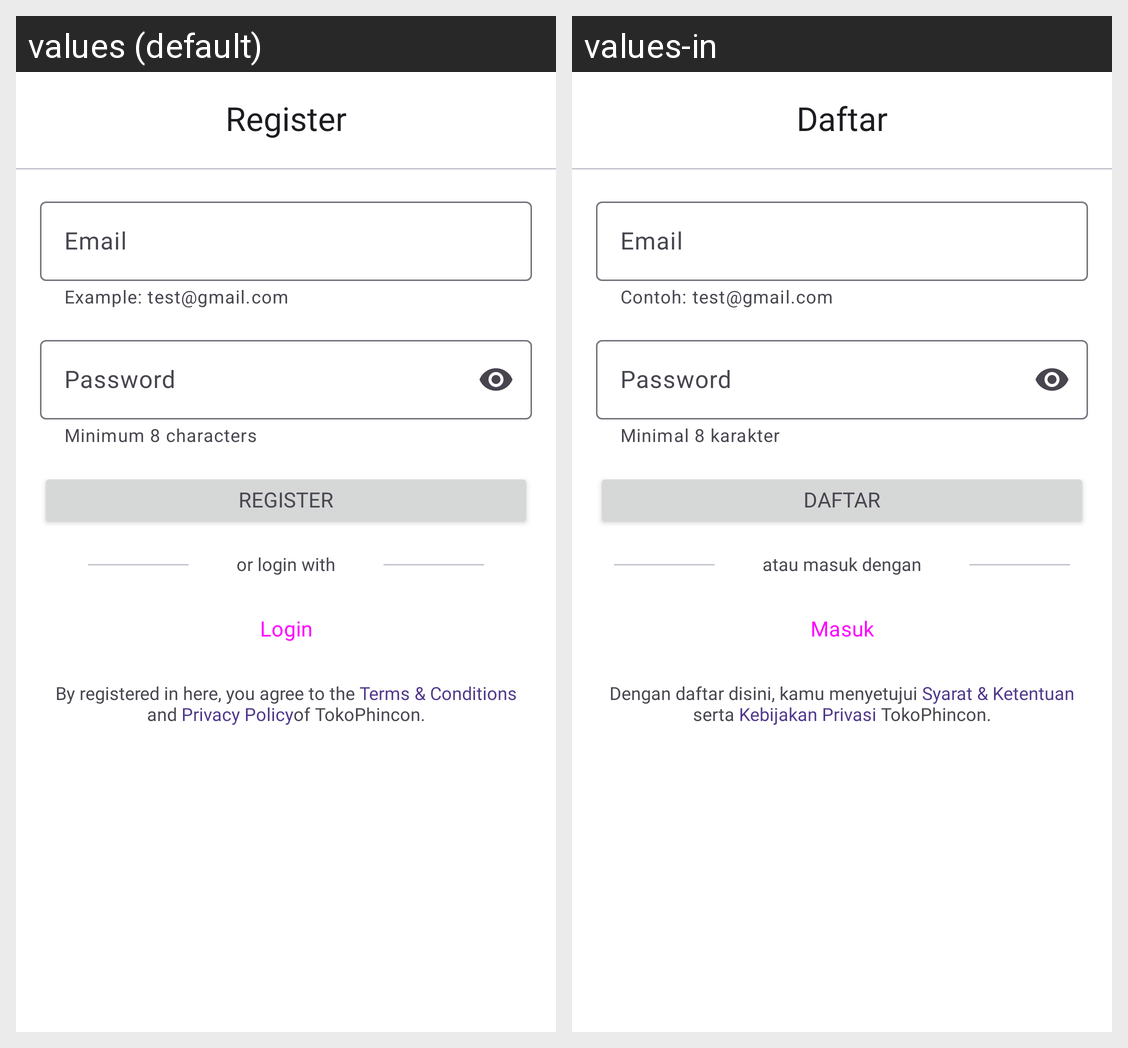

The same Android screen rendered under two of its app's locales, left to right. List the strings drawn on it with the default value and each locale's translation.
Android screen res/layout/fragment_register.xml rendered under 2 locales, left to right: values (default), values-in. Device: Nexus 5 (rendered at 1080×1920; each locale shown at half size, 540×960, under a caption strip naming it); theme Theme.Ecommerce.
Strings drawn on this screen, with the default value and each locale's value (text and hints the layout hard-codes, and strings that could not be matched under every locale, appear in the picture but are not listed):

register
  values: Register
  values-in: Daftar

helperEmail
  values: Example: test@gmail.com
  values-in: Contoh: test@gmail.com

helperPassword
  values: Minimum 8 characters
  values-in: Minimal 8 karakter

or_login
  values: or login with
  values-in: atau masuk dengan

login
  values: Login
  values-in: Masuk

textPolicyDaftar
  values: By registered in here, you agree to the Terms & Conditions and Privacy Policyof TokoPhincon.
  values-in: Dengan daftar disini, kamu menyetujui Syarat & Ketentuan serta Kebijakan Privasi TokoPhincon.
